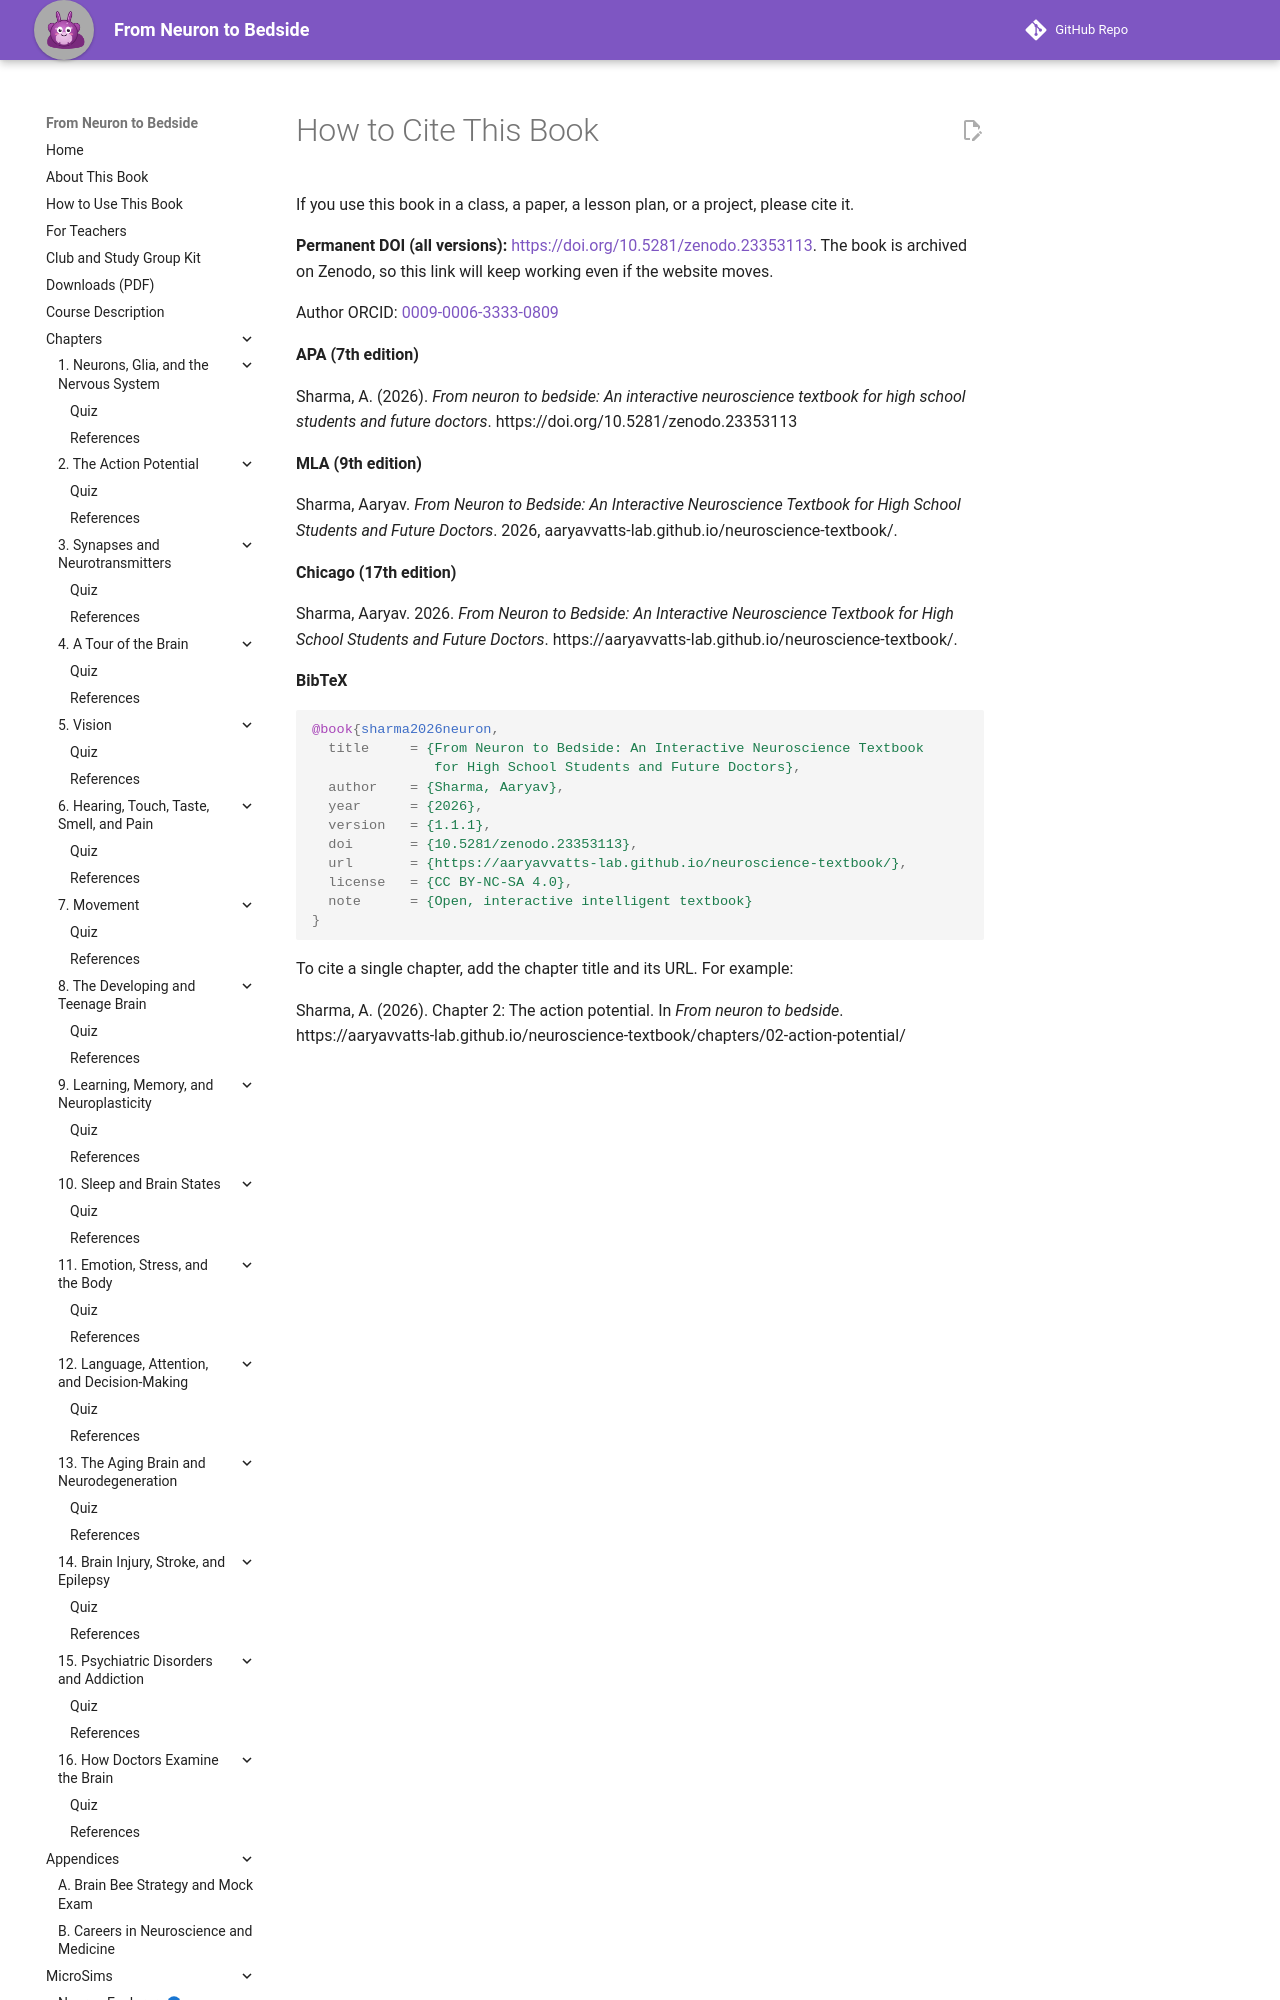

repository: aaryavvatts-lab/neuroscience-textbook · page: how-to-cite/index.html · generator: mkdocs

---
title: How to Cite This Book
description: Citation formats for From Neuron to Bedside.
---

# How to Cite This Book

If you use this book in a class, a paper, a lesson plan, or a project, please cite it.

**Permanent DOI (all versions):** [https://doi.org/10.5281/zenodo.23353113](https://doi.org/10.5281/zenodo.23353113). The book is archived on Zenodo, so this link will keep working even if the website moves.

Author ORCID: [0009-0006-3333-0809](https://orcid.org/0009-0006-3333-0809)

**APA (7th edition)**

Sharma, A. (2026). *From neuron to bedside: An interactive neuroscience textbook for high school students and future doctors*. https://doi.org/10.5281/zenodo.23353113

**MLA (9th edition)**

Sharma, Aaryav. *From Neuron to Bedside: An Interactive Neuroscience Textbook for High School Students and Future Doctors*. 2026, aaryavvatts-lab.github.io/neuroscience-textbook/.

**Chicago (17th edition)**

Sharma, Aaryav. 2026. *From Neuron to Bedside: An Interactive Neuroscience Textbook for High School Students and Future Doctors*. https://aaryavvatts-lab.github.io/neuroscience-textbook/.

**BibTeX**
